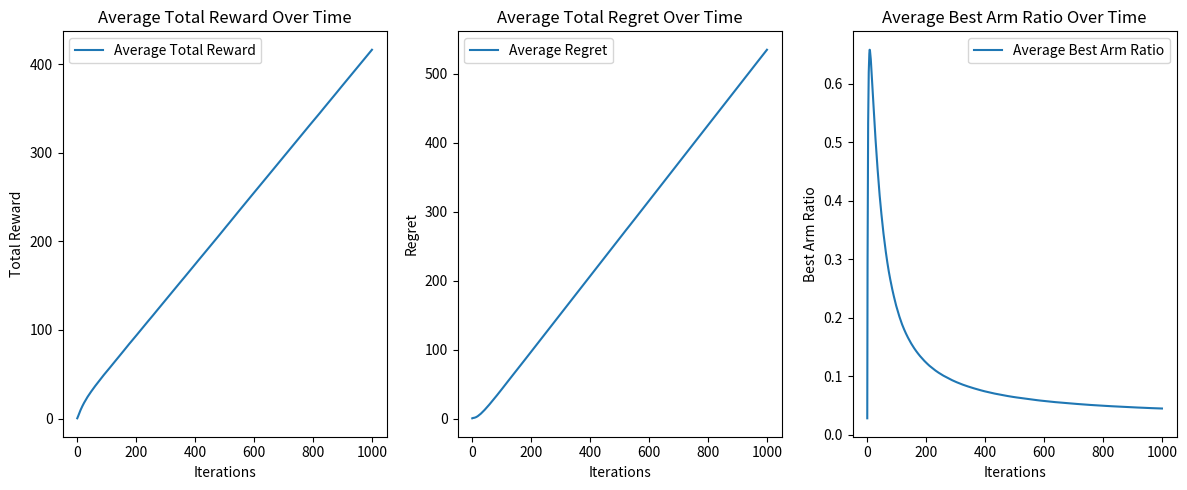

This chart was generated by the following Python code:
import numpy as np
import matplotlib.pyplot as plt


# [redacted]
class BernoulliBandit(object):

    def __init__(self, n, probas=None):
        assert probas is None or len(probas) == n
        self.n = n
        if probas is None:
            self.probas = [0.3745401188473625, 0.9507143064099162, 0.7319939418114051, 0.5986584841970366] # Set values for reproducibility
        else:
            self.probas = probas

        self.best_proba = max(self.probas)

    def generate_reward(self, i):
        # The player selected the i-th machine.
        if np.random.random() < self.probas[i]:
            return 1
        else:
            return 0


# Parameters
k = 4  # Number of bandit arms
epsilon = 0.1  # Exploration probability 
#epsilon = 0.01 # Task 1.1 (b)
#epsilon = 0.2  # Task 1.1 (b)
iterations = 1000  # Number of iterations

# Initialization
b = BernoulliBandit(k)
print("Randomly generated Bernoulli bandit has reward probabilities:\n", b.probas)
print("The best machine has index: {} and proba: {}".format(max(range(k), key=lambda i: b.probas[i]), max(b.probas)))

avg_total_reward = np.zeros(iterations)  # Average total reward at each step
avg_regret = np.zeros(iterations)  # Average regret at each step
avg_best_arm_ratio = np.zeros(iterations) # Average percentage of best arm choices over time

for i in range(1000):
    # Variables to store results
    # Q = np.zeros(k)  # Estimated rewards for each arm (Task 1.1 (a) - (b))
    Q = np.full(k, 1) # (Task 1.1 (c))
    N = np.zeros(k)  # Number of times each arm has been selected
    total_reward = np.zeros(iterations)  # Total reward at each step
    regret = np.zeros(iterations)  # Regret at each step
    best_arm_ratio = np.zeros(iterations) # Percentage of best arm choices over time


    # ε-greedy bandit algorithm
    for t in range(iterations):
        if np.random.random() <= epsilon:
            # Explore: choose a random arm
            action = np.random.randint(k)
        else:
            # Exploit: choose the best arm based on current estimates
            action = np.argmax(Q)

        # Get reward for the chosen action
        reward = b.generate_reward(action)

        # Update the count and the estimated value for the selected arm
        N[action] += 1
        Q[action] += (reward - Q[action]) / N[action]

        # Calculate best arm ratio
        best_arm_ratio[t] = N[np.argmax(b.probas)] / np.sum(N)
        # print(best_arm_ratio[t])

        # Store total reward and calculate regret
        total_reward[t] = reward if t == 0 else total_reward[t-1] + reward
        regret[t] = (b.best_proba * (t+1)) - total_reward[t]  # Best possible reward - actual reward

    avg_total_reward += (total_reward - avg_total_reward) / (i+1)
    avg_regret += (regret - avg_regret) / (i+1)
    avg_best_arm_ratio += (best_arm_ratio - avg_best_arm_ratio) / (i+1)



# Plot results
plt.figure(figsize=(12, 5))
plt.subplot(1, 3, 1)
plt.plot(avg_total_reward, label="Average Total Reward")
plt.xlabel("Iterations")
plt.ylabel("Total Reward")
plt.title("Average Total Reward Over Time")
plt.legend()

plt.subplot(1, 3, 2)
plt.plot(avg_regret, label="Average Regret")
plt.xlabel("Iterations")
plt.ylabel("Regret")
plt.title("Average Total Regret Over Time")
plt.legend()

plt.subplot(1, 3, 3)
plt.plot(avg_best_arm_ratio, label="Average Best Arm Ratio")
plt.xlabel("Iterations")
plt.ylabel("Best Arm Ratio")
plt.title("Average Best Arm Ratio Over Time")
plt.legend()

plt.tight_layout()
plt.show()

# Summary of results
print("Estimated action values:", Q)
print("Optimal arm selected:", np.argmax(Q))